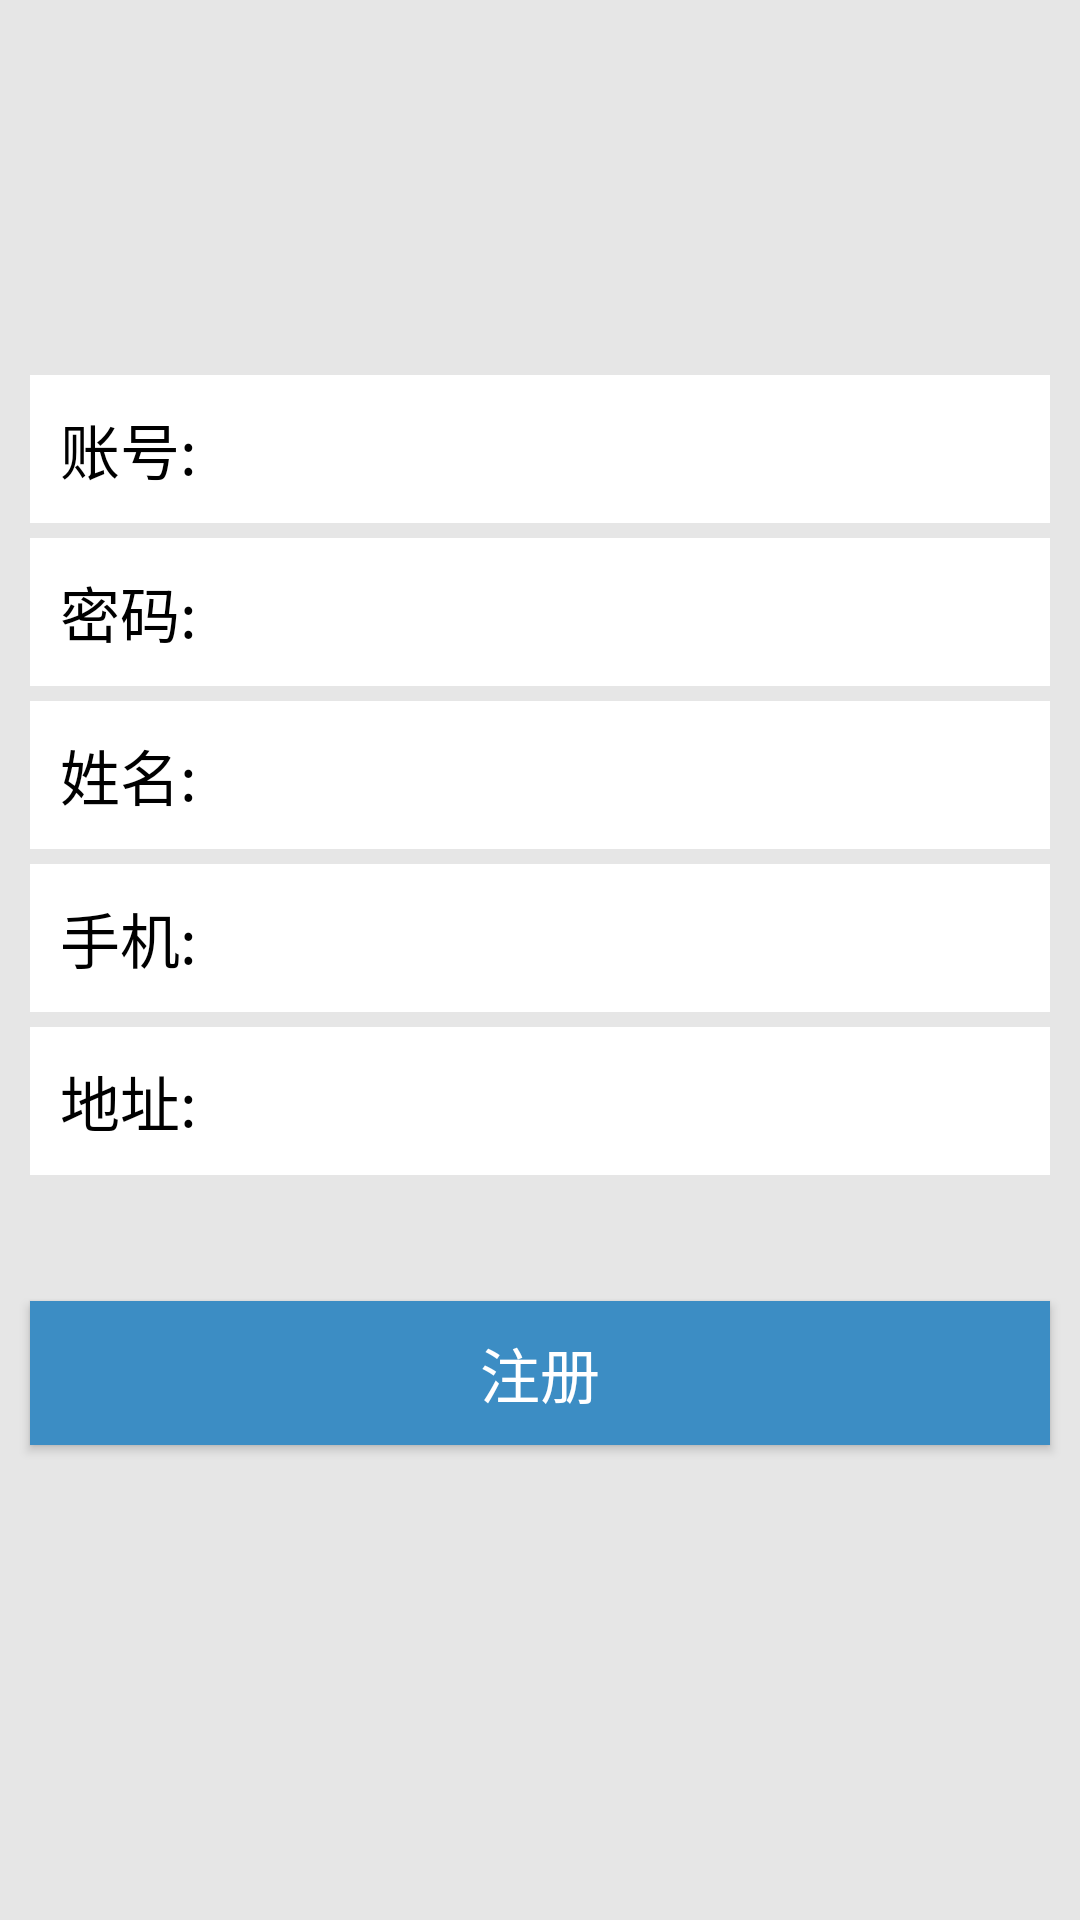

Layout XML and referenced resources for this Android screen:
<!-- AndroidManifest.xml: application theme AppTheme -->
<!-- res/layout/activity_register.xml -->
<?xml version="1.0" encoding="utf-8"?>
<RelativeLayout xmlns:android="http://schemas.android.com/apk/res/android"
    xmlns:tools="http://schemas.android.com/tools"
    android:layout_width="match_parent"
    android:layout_height="match_parent"
    android:background="#E6E6E6"
    android:orientation="vertical">

    <ImageView
        android:id="@+id/iv"
        android:layout_width="70dp"
        android:layout_height="70dp"
        android:layout_centerHorizontal="true"
        android:layout_marginTop="40dp"
        android:background="@mipmap/ic_launcher_round" />

    <LinearLayout
        android:id="@+id/ll_number"
        android:layout_width="match_parent"
        android:layout_height="wrap_content"
        android:layout_below="@id/iv"
        android:layout_centerVertical="true"
        android:layout_marginLeft="10dp"
        android:layout_marginTop="15dp"
        android:layout_marginRight="10dp"
        android:layout_marginBottom="5dp"
        android:background="#ffffff">

        <TextView
            android:id="@+id/tv_number"
            android:layout_width="wrap_content"
            android:layout_height="wrap_content"
            android:padding="10dp"
            android:text="账号:"
            android:textColor="#000"
            android:textSize="20sp" />

        <EditText
            android:id="@+id/user_name"
            android:layout_width="match_parent"
            android:layout_height="wrap_content"
            android:layout_marginLeft="5dp"
            android:background="@null"
            android:padding="10dp" />
    </LinearLayout>

    <LinearLayout
        android:id="@+id/ll_password"
        android:layout_width="match_parent"
        android:layout_height="wrap_content"
        android:layout_below="@id/ll_number"
        android:layout_centerVertical="true"
        android:layout_marginLeft="10dp"
        android:layout_marginRight="10dp"
        android:layout_marginBottom="5dp"
        android:background="#ffffff">

        <TextView
            android:layout_width="wrap_content"
            android:layout_height="wrap_content"
            android:padding="10dp"
            android:text="密码:"
            android:textColor="#000"
            android:textSize="20sp" />

        <EditText
            android:id="@+id/password"
            android:layout_width="match_parent"
            android:layout_height="wrap_content"
            android:layout_marginLeft="5dp"
            android:layout_toRightOf="@id/tv_password"
            android:background="@null"
            android:inputType="textPassword"
            android:padding="10dp" />
    </LinearLayout>

    <LinearLayout
        android:id="@+id/ll_name"
        android:layout_width="match_parent"
        android:layout_height="wrap_content"
        android:layout_below="@id/ll_password"
        android:layout_centerVertical="true"
        android:layout_marginLeft="10dp"
        android:layout_marginRight="10dp"
        android:layout_marginBottom="5dp"
        android:background="#ffffff">

        <TextView
            android:layout_width="wrap_content"
            android:layout_height="wrap_content"
            android:padding="10dp"
            android:text="姓名:"
            android:textColor="#000"
            android:textSize="20sp" />

        <EditText
            android:id="@+id/name"
            android:layout_width="match_parent"
            android:layout_height="wrap_content"
            android:layout_marginLeft="5dp"
            android:layout_toRightOf="@id/tv_password"
            android:background="@null"
            android:padding="10dp" />
    </LinearLayout>

    <LinearLayout
        android:id="@+id/ll_phone"
        android:layout_width="match_parent"
        android:layout_height="wrap_content"
        android:layout_below="@id/ll_name"
        android:layout_centerVertical="true"
        android:layout_marginLeft="10dp"
        android:layout_marginRight="10dp"
        android:layout_marginBottom="5dp"
        android:background="#ffffff">

        <TextView
            android:layout_width="wrap_content"
            android:layout_height="wrap_content"
            android:padding="10dp"
            android:text="手机:"
            android:textColor="#000"
            android:textSize="20sp" />

        <EditText
            android:id="@+id/phone"
            android:layout_width="match_parent"
            android:layout_height="wrap_content"
            android:layout_marginLeft="5dp"
            android:layout_toRightOf="@id/tv_password"
            android:background="@null"
            android:padding="10dp" />
    </LinearLayout>

    <LinearLayout
        android:id="@+id/ll_address"
        android:layout_width="match_parent"
        android:layout_height="wrap_content"
        android:layout_below="@id/ll_phone"
        android:layout_centerVertical="true"
        android:layout_marginLeft="10dp"
        android:layout_marginRight="10dp"
        android:layout_marginBottom="5dp"
        android:background="#ffffff">

        <TextView
            android:layout_width="wrap_content"
            android:layout_height="wrap_content"
            android:padding="10dp"
            android:text="地址:"
            android:textColor="#000"
            android:textSize="20sp" />

        <EditText
            android:id="@+id/address"
            android:layout_width="match_parent"
            android:layout_height="wrap_content"
            android:layout_marginLeft="5dp"
            android:layout_toRightOf="@id/tv_password"
            android:background="@null"
            android:padding="10dp" />
    </LinearLayout>



    <Button
        android:id="@+id/btn_signup"
        android:layout_width="match_parent"
        android:layout_height="wrap_content"
        android:layout_below="@id/ll_password"
        android:layout_marginLeft="10dp"
        android:layout_marginTop="200dp"
        android:layout_marginRight="10dp"
        android:background="#3C8DC4"
        android:onClick="Click"
        android:text="注册"
        android:textColor="#ffffff"
        android:textSize="20sp" />


</RelativeLayout>
<!-- resources referenced by this layout -->
<resources>
  <style name="AppTheme" parent="Theme.AppCompat.Light.DarkActionBar">
          
          <item name="colorPrimary">@color/colorPrimary</item>
          <item name="colorPrimaryDark">@color/colorPrimaryDark</item>
          <item name="colorAccent">@color/colorAccent</item>
      </style>
  <color name="colorPrimary">#008577</color>
  <color name="colorPrimaryDark">#00574B</color>
  <color name="colorAccent">#D81B60</color>
</resources>
